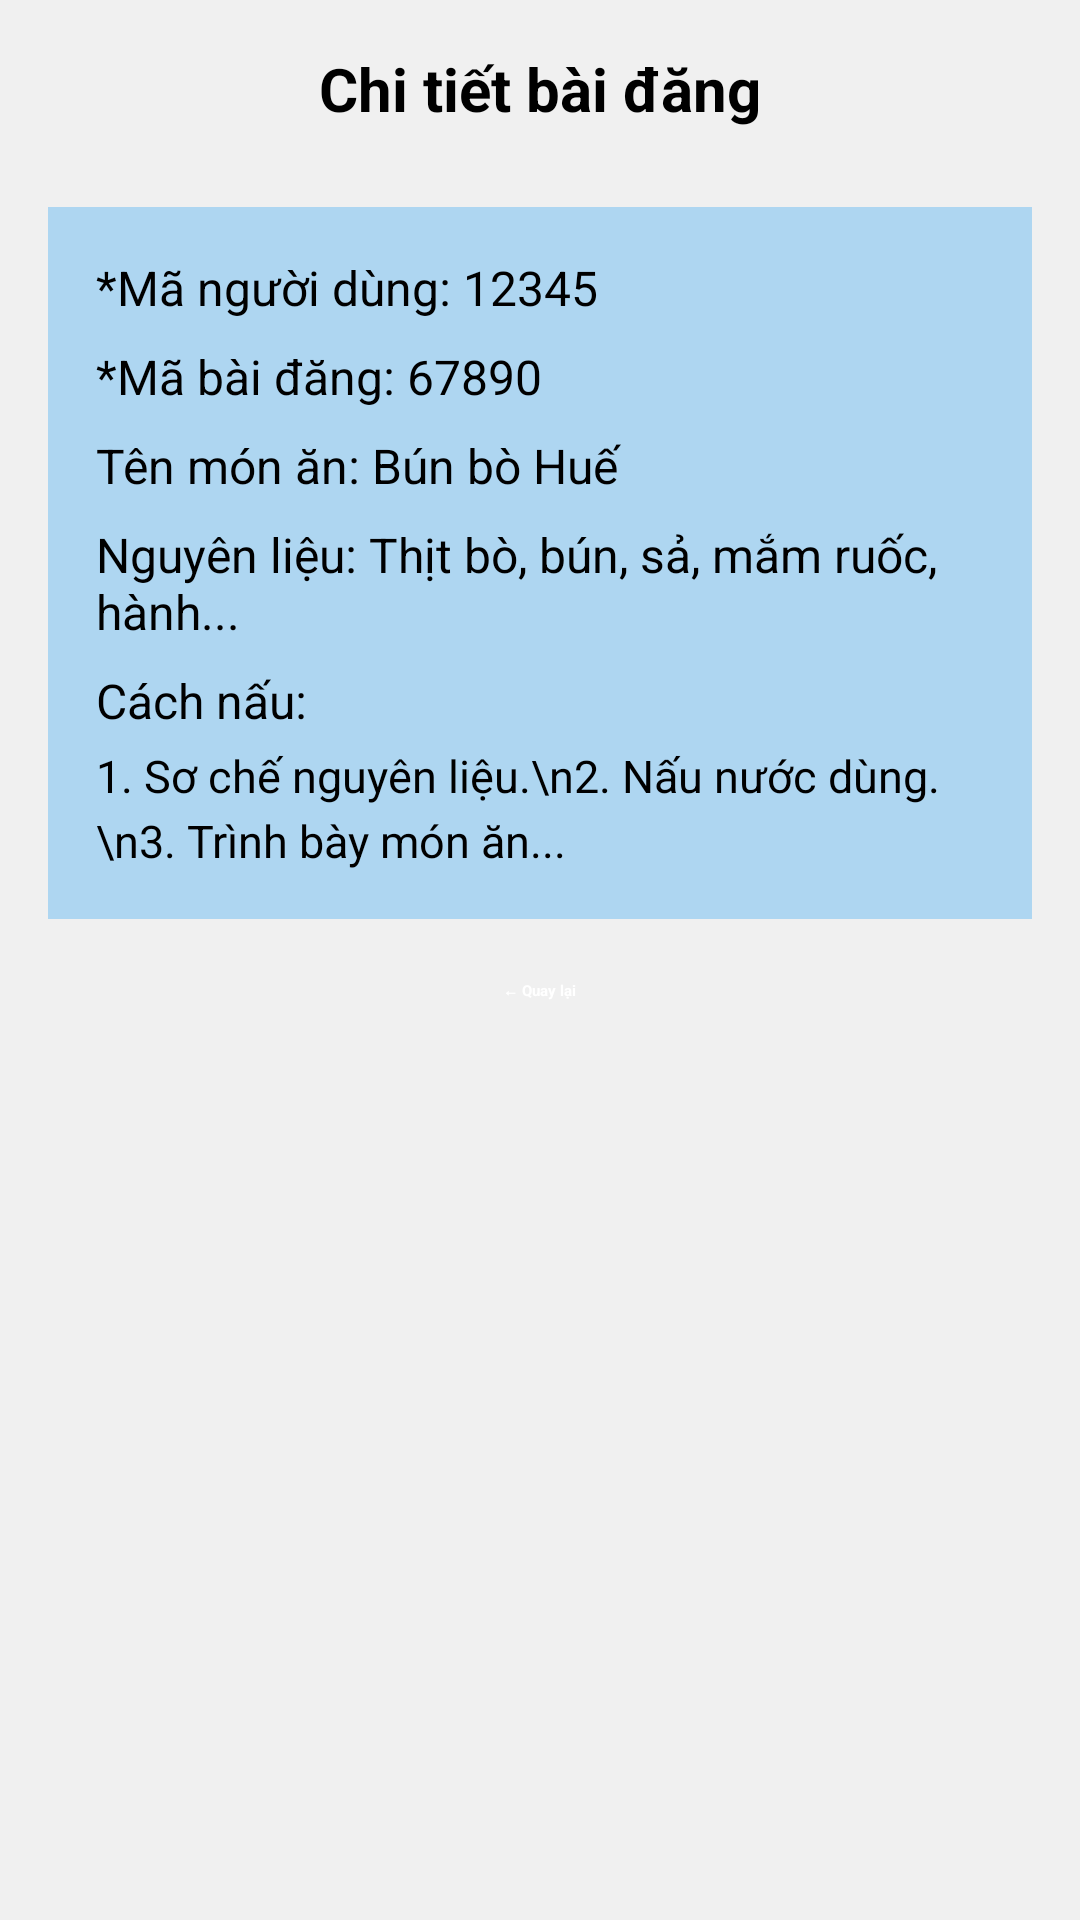

Reconstruct the res/layout file that produces this screen, plus the resources it refers to.
<!-- AndroidManifest.xml: application theme Theme.ChefShare -->
<!-- res/layout/activity_post_detail.xml -->
<?xml version="1.0" encoding="utf-8"?>
<ScrollView xmlns:android="http://schemas.android.com/apk/res/android"
    android:layout_width="match_parent"
    android:layout_height="match_parent"
    android:background="#F0F0F0"
    android:padding="16dp">

    <LinearLayout
        android:layout_width="match_parent"
        android:layout_height="wrap_content"
        android:orientation="vertical">

        <TextView
            android:text="Chi tiết bài đăng"
            android:textSize="20sp"
            android:textStyle="bold"
            android:layout_gravity="center"
            android:layout_marginBottom="16dp"
            android:layout_width="wrap_content"
            android:layout_height="wrap_content" />

        <LinearLayout
            android:layout_width="match_parent"
            android:layout_height="wrap_content"
            android:padding="16dp"
            android:orientation="vertical"
            android:background="#AED6F1"
            android:layout_marginTop="10dp"
            android:elevation="4dp"
            android:layout_marginBottom="20dp"
            android:backgroundTint="#AED6F1">

            <TextView
                android:text="*Mã người dùng: 12345"
                android:layout_width="match_parent"
                android:layout_height="wrap_content"
                android:textSize="16sp"
                android:layout_marginBottom="8dp"/>

            <TextView
                android:text="*Mã bài đăng: 67890"
                android:layout_width="match_parent"
                android:layout_height="wrap_content"
                android:textSize="16sp"
                android:layout_marginBottom="8dp"/>

            <TextView
                android:text="Tên món ăn: Bún bò Huế"
                android:layout_width="match_parent"
                android:layout_height="wrap_content"
                android:textSize="16sp"
                android:layout_marginBottom="8dp"/>

            <TextView
                android:text="Nguyên liệu: Thịt bò, bún, sả, mắm ruốc, hành..."
                android:layout_width="match_parent"
                android:layout_height="wrap_content"
                android:textSize="16sp"
                android:layout_marginBottom="8dp"/>

            <TextView
                android:text="Cách nấu:"
                android:layout_width="match_parent"
                android:layout_height="wrap_content"
                android:textSize="16sp"
                android:layout_marginBottom="4dp"/>

            <TextView
                android:text="1. Sơ chế nguyên liệu.\n2. Nấu nước dùng.\n3. Trình bày món ăn..."
                android:layout_width="match_parent"
                android:layout_height="wrap_content"
                android:textSize="15sp"
                android:lineSpacingExtra="4dp"/>
        </LinearLayout>

        <Button
            android:id="@+id/btnBack"
            android:layout_width="wrap_content"
            android:layout_height="wrap_content"
            android:text="← Quay lại"
            android:backgroundTint="#357ABD"
            android:textColor="#FFFFFF"
            android:textStyle="bold"
            android:layout_gravity="center"/>
    </LinearLayout>
</ScrollView>
<!-- resources referenced by this layout -->
<resources>

</resources>
